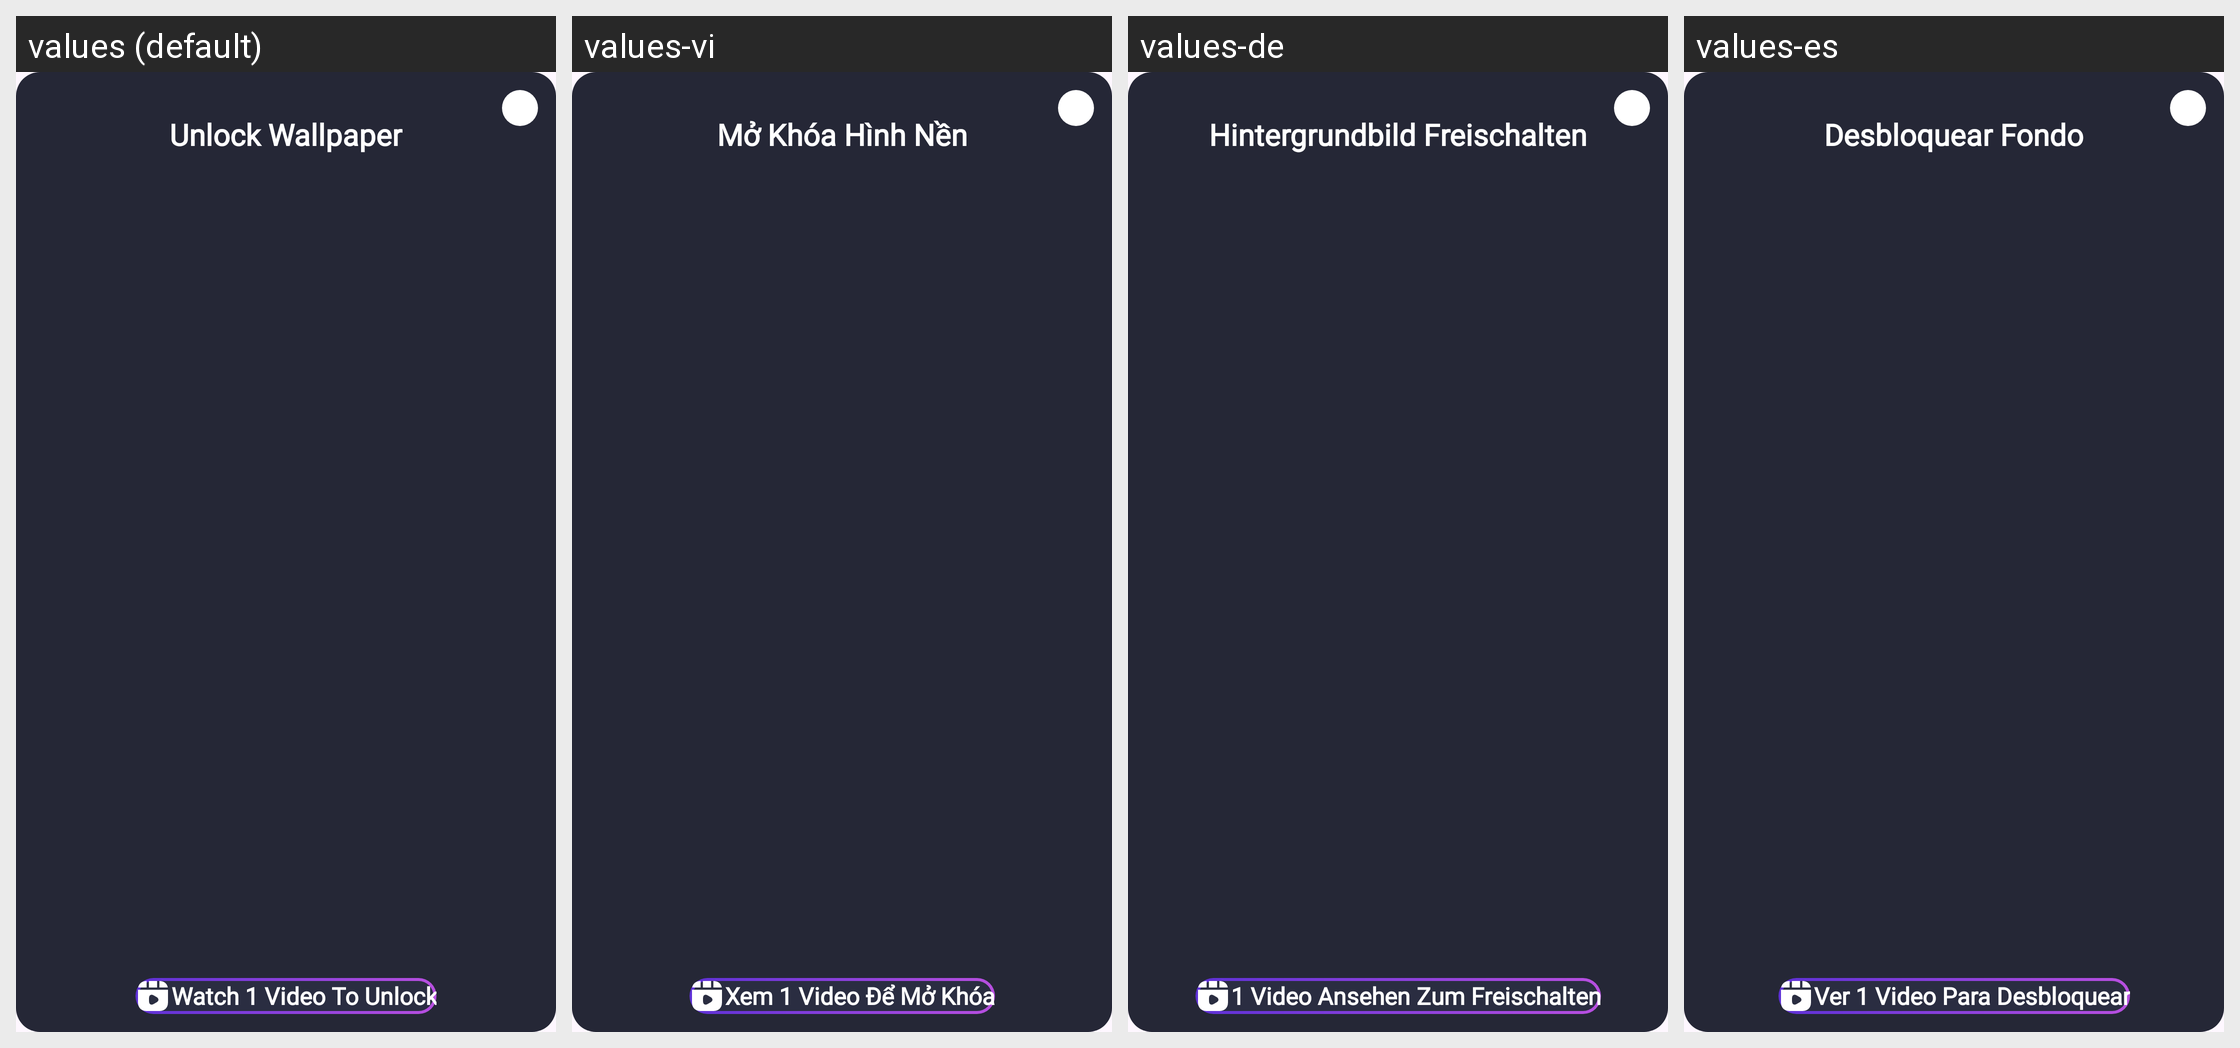

The same Android screen rendered under several of its app's locales, left to right. List the strings drawn on it with the default value and each locale's translation.
Android screen res/layout/dialog_unlock_wallpaper.xml rendered under 4 locales, left to right: values (default), values-vi, values-de, values-es. Device: Nexus 5 (rendered at 1080×1920; each locale shown at half size, 540×960, under a caption strip naming it); theme Theme.MyApplication.
Other locales in the repository, not shown: values-ar, values-fr, values-hi, values-it, values-ja, values-ko, values-nl, values-pl, values-pt, values-ru.
Strings drawn on this screen, with the default value and each locale's value (text and hints the layout hard-codes, and strings that could not be matched under every locale, appear in the picture but are not listed):

unlock_wallpaper
  values: Unlock Wallpaper
  values-vi: Mở Khóa Hình Nền
  values-de: Hintergrundbild Freischalten
  values-es: Desbloquear Fondo

watch_1_video_to_unlock
  values: Watch 1 Video To Unlock
  values-vi: Xem 1 Video Để Mở Khóa
  values-de: 1 Video Ansehen Zum Freischalten
  values-es: Ver 1 Video Para Desbloquear
